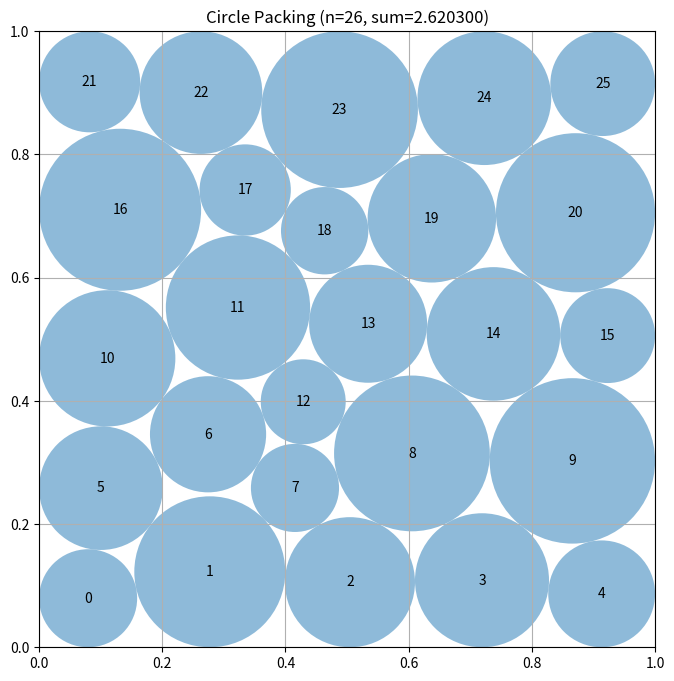

Here is the Python script that generated this plot:
# EVOLVE-BLOCK-START
"""Multistart constructive circle packing for 26 circles in a unit square."""
import numpy as np


def _layered_seed(counts, jitter, rng):
    """Create a staggered layered seed with deterministic small perturbations."""
    rows = len(counts)
    points = []

    for row, count in enumerate(counts):
        y = (row + 0.5) / rows

        # Alternate horizontal offsets to resemble a triangular lattice.
        phase = 0.5 if (row % 2 == 0) else 0.35
        for col in range(count):
            x = (col + phase) / count

            dx, dy = rng.normal(0.0, jitter, size=2)
            points.append([
                np.clip(x + dx, 0.035, 0.965),
                np.clip(y + dy, 0.035, 0.965),
            ])

    return np.asarray(points, dtype=float)


def _packing_data(n):
    """Precompute pair indexing and the sparse-looking LP constraint matrix."""
    ii, jj = np.triu_indices(n, 1)

    pair_matrix = np.zeros((len(ii), n), dtype=float)
    pair_matrix[np.arange(len(ii)), ii] = 1.0
    pair_matrix[np.arange(len(ii)), jj] = 1.0

    return ii, jj, pair_matrix


def _solve_radii_lp(centers, ii, jj, pair_matrix):
    """
    For fixed centers solve the exact maximum-total-radius linear program.
    A tiny safety factor keeps returned disks strictly non-overlapping.
    """
    from scipy.optimize import linprog

    edge = np.minimum.reduce([
        centers[:, 0],
        centers[:, 1],
        1.0 - centers[:, 0],
        1.0 - centers[:, 1],
    ])
    distances = np.linalg.norm(centers[ii] - centers[jj], axis=1)

    safety = 1.0 - 2.0e-9
    result = linprog(
        c=-np.ones(len(centers)),
        A_ub=pair_matrix,
        b_ub=safety * distances,
        bounds=[(0.0, max(0.0, safety * value)) for value in edge],
        method="highs",
    )

    if result.success:
        return result.x
    return compute_max_radii(centers)


def _refine_seed(seed, ii, jj, initial_radii=None, maxiter=1250):
    """
    Optimize centers and radii jointly.

    Constraints are represented explicitly instead of through nested minimum
    expressions.  Supplying their analytic Jacobian substantially reduces
    SLSQP finite-difference work and makes multistart refinement practical.
    """
    from scipy.optimize import minimize

    n = len(seed)
    if initial_radii is None:
        initial_radii = np.full(n, 0.022)
    else:
        # LP radii are already feasible for their supplied centers.  A tiny
        # contraction makes the nonlinear restart strictly interior.
        initial_radii = np.asarray(initial_radii, dtype=float) * (1.0 - 1.0e-8)
    z0 = np.concatenate((seed.ravel(), initial_radii))

    def constraints(z):
        centers = z[:2 * n].reshape(n, 2)
        radii = z[2 * n:]

        x = centers[:, 0]
        y = centers[:, 1]

        # Four separate wall inequalities per disk.
        walls = np.concatenate((
            x - radii,
            y - radii,
            1.0 - x - radii,
            1.0 - y - radii,
        ))

        delta = centers[ii] - centers[jj]
        radius_sum = radii[ii] + radii[jj]

        # Scaling gives wall and contact residuals comparable numerical size.
        contacts = 10.0 * (
            np.einsum("ij,ij->i", delta, delta) - radius_sum * radius_sum
        )

        return np.concatenate((radii, walls, contacts))

    def constraint_jacobian(z):
        centers = z[:2 * n].reshape(n, 2)
        radii = z[2 * n:]
        m = n + 4 * n + len(ii)
        jac = np.zeros((m, 3 * n), dtype=float)

        # Positive radius constraints.
        jac[np.arange(n), 2 * n + np.arange(n)] = 1.0

        offset = n
        disk = np.arange(n)

        # x-r, y-r, 1-x-r, 1-y-r
        jac[offset + disk, 2 * disk] = 1.0
        jac[offset + disk, 2 * n + disk] = -1.0

        jac[offset + n + disk, 2 * disk + 1] = 1.0
        jac[offset + n + disk, 2 * n + disk] = -1.0

        jac[offset + 2 * n + disk, 2 * disk] = -1.0
        jac[offset + 2 * n + disk, 2 * n + disk] = -1.0

        jac[offset + 3 * n + disk, 2 * disk + 1] = -1.0
        jac[offset + 3 * n + disk, 2 * n + disk] = -1.0

        # Squared pair-distance contact constraints.
        row = offset + 4 * n + np.arange(len(ii))
        delta = centers[ii] - centers[jj]
        radius_sum = radii[ii] + radii[jj]

        jac[row, 2 * ii] = 20.0 * delta[:, 0]
        jac[row, 2 * ii + 1] = 20.0 * delta[:, 1]
        jac[row, 2 * jj] = -20.0 * delta[:, 0]
        jac[row, 2 * jj + 1] = -20.0 * delta[:, 1]
        jac[row, 2 * n + ii] = -20.0 * radius_sum
        jac[row, 2 * n + jj] = -20.0 * radius_sum

        return jac

    result = minimize(
        fun=lambda z: -np.sum(z[2 * n:]),
        x0=z0,
        jac=lambda z: np.r_[np.zeros(2 * n), -np.ones(n)],
        method="SLSQP",
        constraints={"type": "ineq", "fun": constraints, "jac": constraint_jacobian},
        bounds=[(0.0, 1.0)] * (2 * n) + [(0.0, 0.5)] * n,
        options={
            "maxiter": maxiter,
            "ftol": 2.0e-11,
            "disp": False,
        },
    )

    if result.x is None or not np.all(np.isfinite(result.x)):
        return seed

    # Radius feasibility does not affect the subsequent LP, but retaining
    # valid square coordinates prevents a failed nonlinear solve from
    # generating unusable candidates.
    centers = result.x[:2 * n].reshape(n, 2)
    return np.clip(centers, 0.0, 1.0)


def construct_packing():
    """
    Construct 26 non-overlapping circles in the unit square.

    Several structurally different layered seeds are optimized independently.
    Each candidate is evaluated by an exact LP over radii, and the strongest
    feasible construction is returned.
    """
    n = 26
    ii, jj, pair_matrix = _packing_data(n)

    # These row populations provide both five-row boundary-dominated layouts
    # and six-row layouts with more nearly triangular interiors.
    templates = (
        (5, 6, 5, 6, 4),
        (5, 5, 6, 5, 5),
        (5, 6, 5, 5, 5),
        (4, 5, 4, 5, 4, 4),
        (4, 5, 5, 4, 4, 4),
    )

    rng = np.random.default_rng(26031991)
    best_centers = None
    best_radii = None
    best_value = -np.inf

    # Two variants per topology efficiently explore different contact graphs.
    for template_index, template in enumerate(templates):
        for variant in range(2):
            jitter = 0.0025 + 0.0020 * variant
            seed = _layered_seed(template, jitter, rng)

            # A small coherent offset avoids repeatedly converging to exactly
            # the same reflection-symmetric local contact arrangement.
            wave = np.arange(n, dtype=float)
            seed[:, 0] += 0.003 * np.sin(1.71 * wave + template_index)
            seed[:, 1] += 0.003 * np.cos(1.29 * wave + variant)
            seed = np.clip(seed, 0.03, 0.97)

            centers = _refine_seed(seed, ii, jj)
            radii = _solve_radii_lp(centers, ii, jj, pair_matrix)
            value = float(np.sum(radii))

            # The LP exposes the genuinely useful nonuniform radius pattern.
            # Letting one more nonlinear solve move centers under that pattern
            # resolves near-contacts and boundary slack left by the tiny-radius
            # exploratory solve, then certify the result with another LP.
            if value > 2.55:
                polished_centers = _refine_seed(
                    centers, ii, jj, initial_radii=radii, maxiter=700
                )
                polished_radii = _solve_radii_lp(
                    polished_centers, ii, jj, pair_matrix
                )
                polished_value = float(np.sum(polished_radii))
                if polished_value > value:
                    centers, radii, value = (
                        polished_centers, polished_radii, polished_value
                    )

            if value > best_value:
                best_value = value
                best_centers = centers
                best_radii = radii

    return best_centers, best_radii, float(best_value)


def compute_max_radii(centers):
    """
    Conservative fallback radius assignment for arbitrary input centers.
    """
    n = len(centers)
    radii = np.minimum.reduce([
        centers[:, 0],
        centers[:, 1],
        1.0 - centers[:, 0],
        1.0 - centers[:, 1],
    ]).astype(float)

    for i in range(n):
        for j in range(i + 1, n):
            distance = float(np.linalg.norm(centers[i] - centers[j]))
            total = radii[i] + radii[j]
            if total > distance and total > 0.0:
                scale = (1.0 - 1.0e-10) * distance / total
                radii[i] *= scale
                radii[j] *= scale

    return np.maximum(radii, 0.0)


# EVOLVE-BLOCK-END


# This part remains fixed (not evolved)
def run_packing():
    """Run the circle packing constructor for n=26"""
    centers, radii, sum_radii = construct_packing()
    return centers, radii, sum_radii


def visualize(centers, radii):
    """
    Visualize the circle packing

    Args:
        centers: np.array of shape (n, 2) with (x, y) coordinates
        radii: np.array of shape (n) with radius of each circle
    """
    import matplotlib.pyplot as plt
    from matplotlib.patches import Circle

    fig, ax = plt.subplots(figsize=(8, 8))

    # Draw unit square
    ax.set_xlim(0, 1)
    ax.set_ylim(0, 1)
    ax.set_aspect("equal")
    ax.grid(True)

    # Draw circles
    for i, (center, radius) in enumerate(zip(centers, radii)):
        circle = Circle(center, radius, alpha=0.5)
        ax.add_patch(circle)
        ax.text(center[0], center[1], str(i), ha="center", va="center")

    plt.title(f"Circle Packing (n={len(centers)}, sum={sum(radii):.6f})")
    plt.show()


if __name__ == "__main__":
    centers, radii, sum_radii = run_packing()
    print(f"Sum of radii: {sum_radii}")
    # AlphaEvolve improved this to 2.635

    # Uncomment to visualize:
    visualize(centers, radii)
